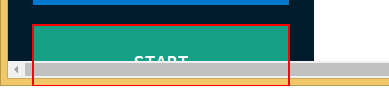
Workflow: Main

Step 1: click on the button 'start' in window 'Automation Challenge' (chrome.exe)

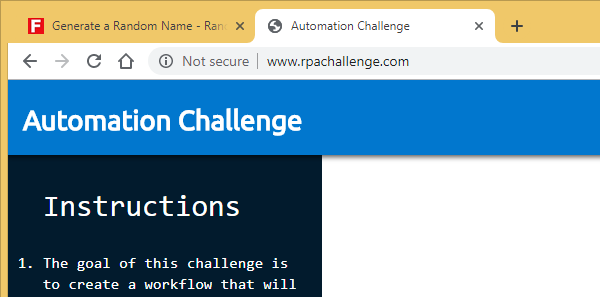
Step 2: Attach Browser 'chrome.exe Generate' in window 'Automation Challenge' (chrome.exe)

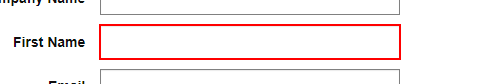
Step 3: type [firstName] into the text box

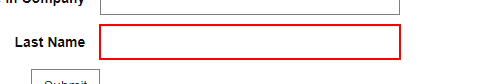
Step 4: type [lastName] into the text box

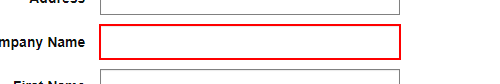
Step 5: type [companyName] into the text box

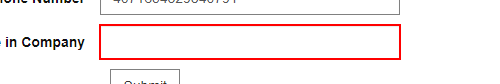
Step 6: type [role] into the text box

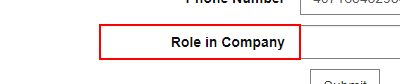
Step 7: Role In Company on the label 'Role in Company'

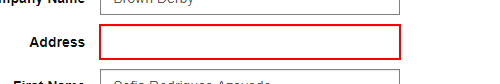
Step 8: type [address] into the text box

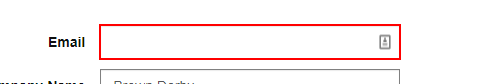
Step 9: type [emailAddress] into the text box

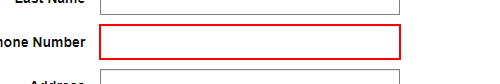
Step 10: type [phoneNumber] into the text box

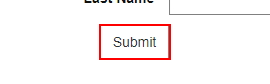
Step 11: click on the text box

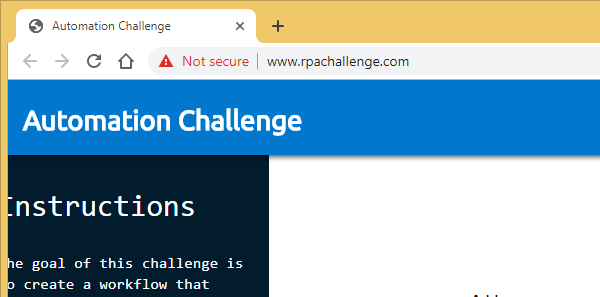
Step 12: Attach Browser 'chrome.exe Automation' in window 'Automation Challenge' (chrome.exe)